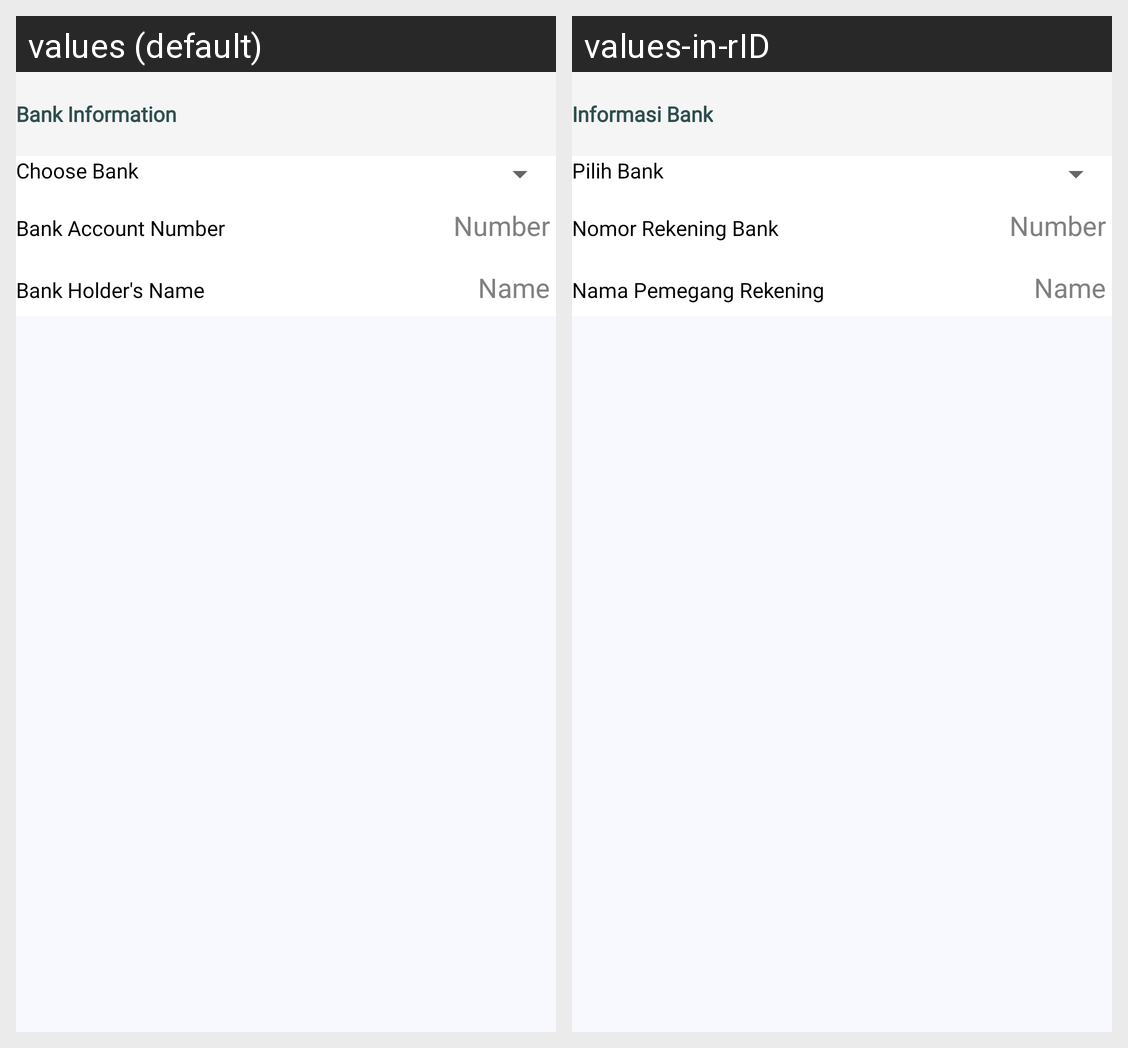

Translations of the strings shown on this Android screen, per locale in the grid:
Android screen res/layout/activity_settings_bank_info.xml rendered under 2 locales, left to right: values (default), values-in-rID. Device: Nexus 5 (rendered at 1080×1920; each locale shown at half size, 540×960, under a caption strip naming it); theme AppTheme.
Strings drawn on this screen, with the default value and each locale's value (text and hints the layout hard-codes, and strings that could not be matched under every locale, appear in the picture but are not listed):

choose_bank
  values: Choose Bank
  values-in-rID: Pilih Bank

account_number_bank
  values: Bank Account Number
  values-in-rID: Nomor Rekening Bank

holder_name_bank
  values: Bank Holder's Name
  values-in-rID: Nama Pemegang Rekening

bank_info
  values: Bank Information
  values-in-rID: Informasi Bank
